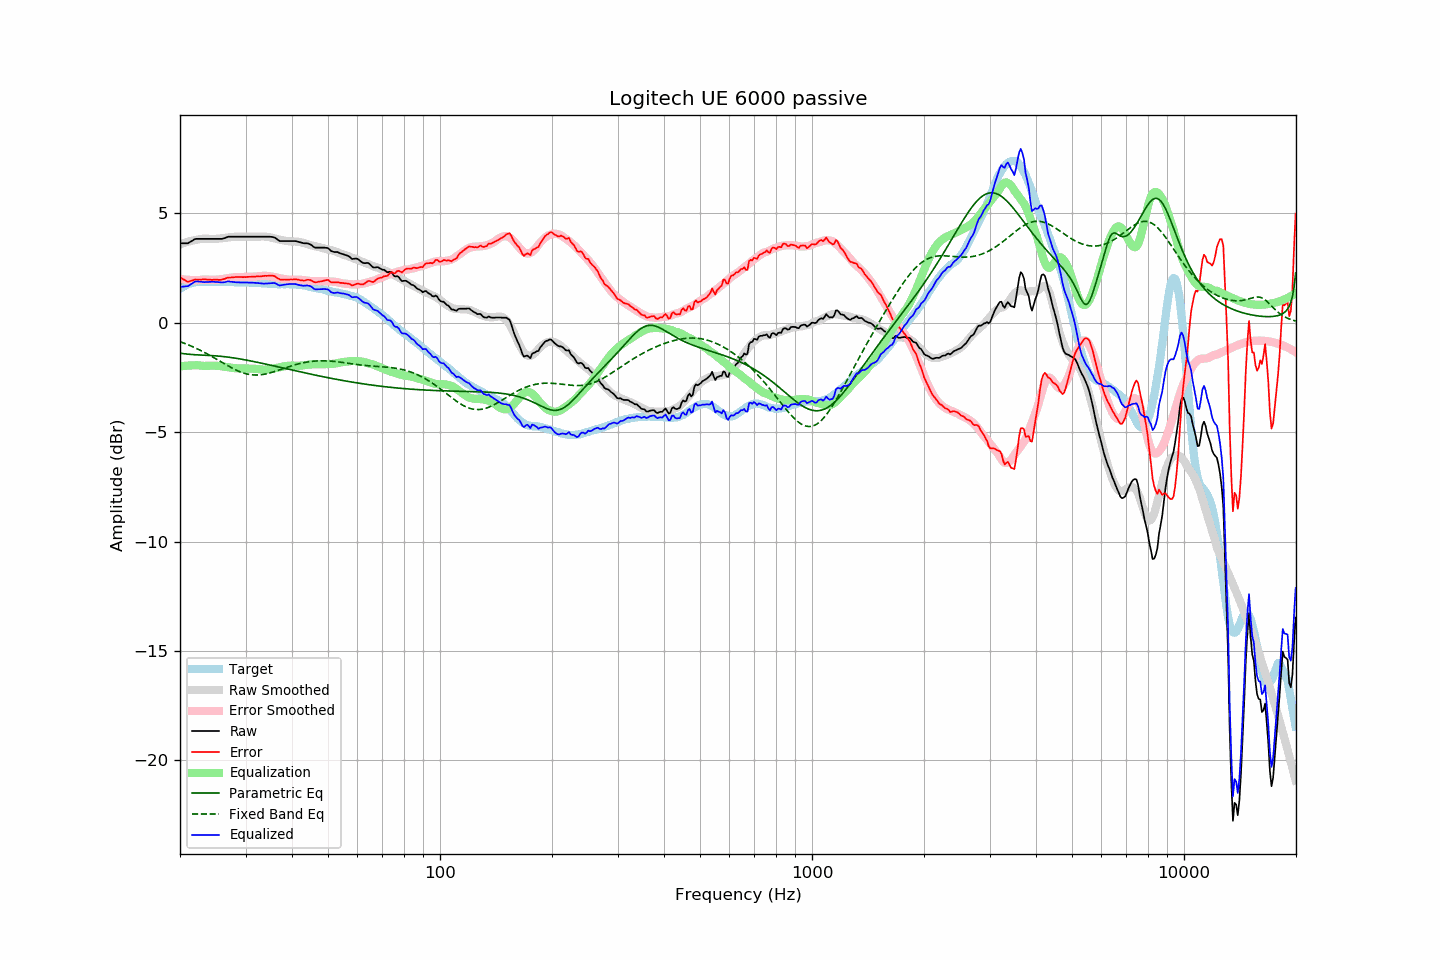

Data behind this chart, as committed beside it:
frequency, raw, error, smoothed, error_smoothed, equalization, parametric_eq, fixed_band_eq, equalized_raw, equalized_smoothed, target
20.00, 3.63, 2.08, 3.57, 1.99, -1.99, -1.39, -0.87, 1.64, 1.58, 1.55
20.20, 3.63, 2.03, 3.60, 1.99, -1.99, -1.40, -0.89, 1.64, 1.62, 1.60
20.40, 3.63, 1.98, 3.63, 1.98, -1.98, -1.41, -0.92, 1.65, 1.65, 1.65
20.61, 3.63, 1.95, 3.65, 1.97, -1.97, -1.42, -0.95, 1.66, 1.68, 1.68
20.81, 3.63, 1.90, 3.68, 1.96, -1.96, -1.43, -0.98, 1.67, 1.71, 1.73
21.02, 3.63, 1.86, 3.70, 1.96, -1.96, -1.44, -1.01, 1.67, 1.74, 1.77
21.23, 3.68, 1.89, 3.72, 1.95, -1.95, -1.45, -1.04, 1.73, 1.77, 1.79
21.44, 3.72, 1.91, 3.74, 1.95, -1.95, -1.45, -1.07, 1.77, 1.79, 1.81
21.66, 3.76, 1.93, 3.76, 1.95, -1.95, -1.46, -1.10, 1.81, 1.81, 1.83
21.87, 3.81, 1.97, 3.77, 1.95, -1.95, -1.46, -1.13, 1.86, 1.83, 1.84
22.09, 3.83, 1.97, 3.79, 1.94, -1.94, -1.47, -1.17, 1.89, 1.84, 1.86
22.31, 3.83, 1.97, 3.80, 1.94, -1.94, -1.47, -1.20, 1.89, 1.85, 1.86
22.54, 3.83, 1.97, 3.81, 1.95, -1.95, -1.47, -1.24, 1.88, 1.86, 1.86
22.76, 3.83, 1.97, 3.82, 1.96, -1.96, -1.48, -1.27, 1.87, 1.86, 1.86
22.99, 3.83, 1.98, 3.83, 1.97, -1.97, -1.48, -1.31, 1.86, 1.87, 1.85
23.22, 3.83, 1.98, 3.84, 1.97, -1.97, -1.48, -1.35, 1.86, 1.87, 1.85
23.45, 3.83, 1.98, 3.84, 1.97, -1.97, -1.49, -1.39, 1.86, 1.87, 1.85
23.69, 3.83, 1.97, 3.84, 1.97, -1.97, -1.49, -1.43, 1.86, 1.87, 1.86
23.92, 3.83, 1.97, 3.83, 1.97, -1.97, -1.49, -1.47, 1.86, 1.87, 1.86
24.16, 3.83, 1.96, 3.83, 1.96, -1.96, -1.50, -1.51, 1.87, 1.87, 1.87
24.40, 3.83, 1.95, 3.82, 1.96, -1.96, -1.50, -1.55, 1.87, 1.87, 1.88
24.65, 3.83, 1.96, 3.83, 1.96, -1.96, -1.51, -1.59, 1.87, 1.86, 1.87
24.89, 3.83, 1.96, 3.83, 1.96, -1.96, -1.51, -1.64, 1.87, 1.87, 1.87
25.14, 3.83, 1.97, 3.84, 1.97, -1.97, -1.52, -1.68, 1.86, 1.87, 1.86
25.39, 3.83, 1.96, 3.84, 1.97, -1.97, -1.52, -1.72, 1.86, 1.87, 1.87
25.65, 3.83, 1.96, 3.85, 1.98, -1.98, -1.53, -1.77, 1.85, 1.87, 1.87
25.91, 3.83, 1.97, 3.86, 1.99, -1.99, -1.54, -1.81, 1.84, 1.87, 1.86
26.16, 3.85, 1.99, 3.87, 2.00, -2.00, -1.55, -1.85, 1.85, 1.87, 1.86
26.43, 3.87, 2.01, 3.88, 2.01, -2.01, -1.55, -1.90, 1.86, 1.86, 1.86
26.69, 3.90, 2.04, 3.89, 2.03, -2.03, -1.56, -1.94, 1.87, 1.86, 1.86
26.96, 3.93, 2.06, 3.90, 2.04, -2.04, -1.57, -1.98, 1.89, 1.86, 1.87
27.23, 3.93, 2.07, 3.91, 2.05, -2.05, -1.58, -2.02, 1.88, 1.86, 1.86
27.50, 3.93, 2.07, 3.91, 2.06, -2.06, -1.59, -2.06, 1.87, 1.86, 1.86
27.77, 3.93, 2.08, 3.92, 2.07, -2.07, -1.60, -2.10, 1.86, 1.85, 1.85
28.05, 3.93, 2.08, 3.93, 2.08, -2.08, -1.62, -2.13, 1.85, 1.85, 1.85
28.33, 3.93, 2.09, 3.93, 2.08, -2.08, -1.63, -2.17, 1.85, 1.85, 1.84
28.62, 3.93, 2.09, 3.94, 2.09, -2.09, -1.64, -2.20, 1.84, 1.85, 1.84
28.90, 3.93, 2.08, 3.94, 2.09, -2.09, -1.65, -2.23, 1.84, 1.85, 1.85
29.19, 3.93, 2.10, 3.94, 2.09, -2.09, -1.66, -2.26, 1.84, 1.84, 1.83
29.48, 3.93, 2.08, 3.93, 2.09, -2.09, -1.68, -2.29, 1.84, 1.84, 1.85
29.78, 3.93, 2.09, 3.93, 2.09, -2.09, -1.69, -2.31, 1.84, 1.84, 1.84
30.08, 3.93, 2.08, 3.93, 2.09, -2.09, -1.70, -2.33, 1.84, 1.84, 1.85
30.38, 3.93, 2.09, 3.93, 2.09, -2.09, -1.72, -2.35, 1.84, 1.84, 1.84
30.68, 3.93, 2.10, 3.93, 2.10, -2.10, -1.73, -2.36, 1.83, 1.83, 1.83
30.99, 3.93, 2.10, 3.93, 2.10, -2.10, -1.75, -2.37, 1.83, 1.83, 1.83
31.30, 3.93, 2.10, 3.93, 2.10, -2.10, -1.76, -2.38, 1.83, 1.83, 1.83
31.61, 3.93, 2.10, 3.93, 2.10, -2.10, -1.78, -2.39, 1.83, 1.83, 1.83
31.93, 3.93, 2.11, 3.93, 2.11, -2.11, -1.79, -2.39, 1.82, 1.82, 1.82
32.24, 3.93, 2.12, 3.93, 2.12, -2.12, -1.81, -2.39, 1.81, 1.82, 1.81
32.57, 3.93, 2.11, 3.94, 2.12, -2.12, -1.82, -2.39, 1.81, 1.81, 1.82
32.89, 3.93, 2.11, 3.94, 2.13, -2.13, -1.84, -2.38, 1.80, 1.81, 1.82
33.22, 3.93, 2.13, 3.94, 2.14, -2.14, -1.85, -2.37, 1.79, 1.80, 1.80
33.55, 3.93, 2.13, 3.94, 2.14, -2.14, -1.87, -2.36, 1.79, 1.80, 1.80
33.89, 3.93, 2.14, 3.94, 2.14, -2.14, -1.89, -2.35, 1.79, 1.79, 1.79
34.23, 3.93, 2.14, 3.93, 2.14, -2.14, -1.90, -2.33, 1.79, 1.79, 1.79
34.57, 3.93, 2.15, 3.92, 2.13, -2.13, -1.92, -2.31, 1.80, 1.78, 1.78
34.92, 3.93, 2.15, 3.90, 2.12, -2.12, -1.93, -2.29, 1.81, 1.78, 1.78
35.27, 3.92, 2.15, 3.88, 2.11, -2.11, -1.95, -2.27, 1.81, 1.77, 1.77
35.62, 3.91, 2.14, 3.87, 2.10, -2.10, -1.97, -2.25, 1.81, 1.77, 1.77
35.97, 3.89, 2.13, 3.85, 2.08, -2.08, -1.98, -2.23, 1.81, 1.77, 1.76
... 635 more rows
